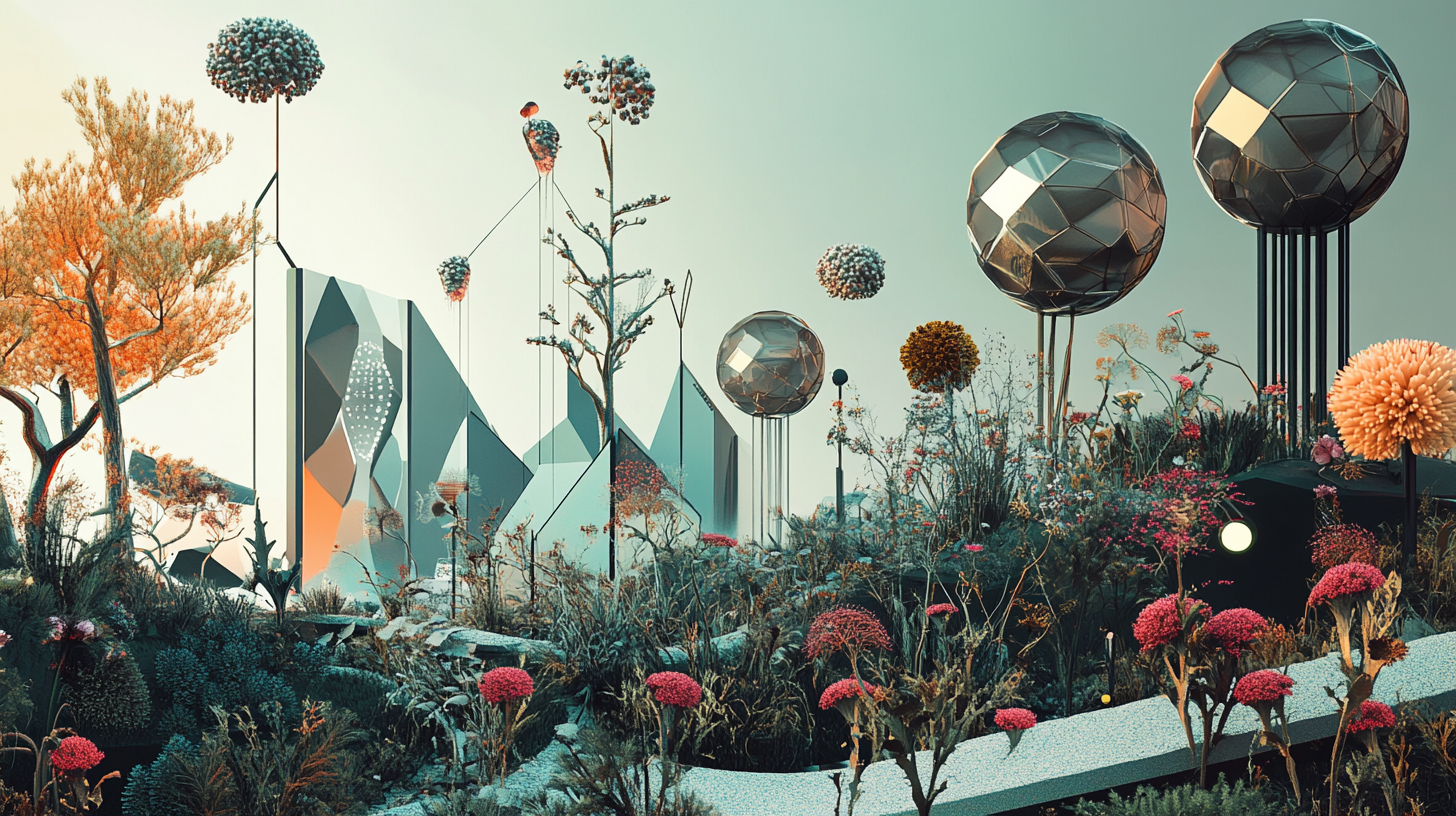
Generation parameters embedded in this image by Midjourney (PNG 'Description' text chunk):
A geometric Art Deco garden where mechanical plants grow information. Italian Futurist elements show the plants responding instantly to a gardener's voice commands. Some plants produce visual flowers (images), others textual fruits, while others grow crystalline structures (data). The gardener merely speaks, and the entire ecosystem responds in unified motion, with metallic bees transferring information between different sections. --ar 16:9 --v 6.1 Job ID: 28da9767-6416-499c-be99-b04dc19c5704